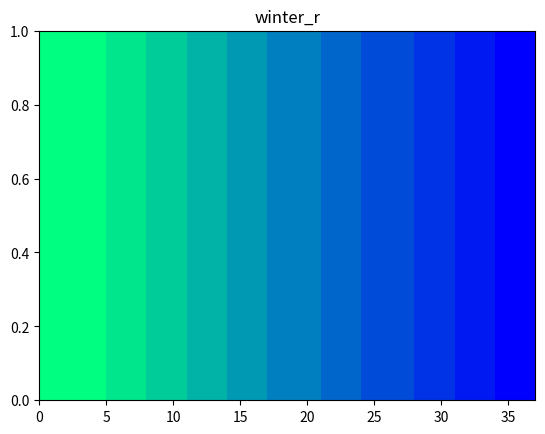

Recreate this plot in Python.
# -*- coding: utf-8 -*-
"""
Created on Tue Jul 25 17:12:25 2017

[redacted]
"""

import matplotlib.pyplot as plt
import numpy as np


if __name__ == '__main__':
    num_classes = 11
    num_max_segments = 40
    mean_segment_length = 5
    random = False

    # gerate data (i.e. a sequence of segments integers)
    if random:
        segments = np.random.choice(num_classes, num_max_segments)
    else:
        segments = np.arange(num_classes)
    durations = np.random.randint(3, 6, num_max_segments)
    labels = []
    for label, duration in zip(segments, durations):
        labels += [label] * duration
    labels = np.ravel(labels)
    print('labels:', labels)
    seq_len = len(labels)

#     # gist_ncar or tab20 seem good.
#    colors = plt.cm.gist_ncar(np.linspace(0, 1, num_classes))
#    for t, label in enumerate(labels):
#        plt.axvspan(t, t + 1, color=colors[label])
#    plt.xlim(0, seq_len)
#    plt.show()

    # iterate through all cmap classes
    cmaps = {}
    for name, cmap in plt.cm.__dict__.items():
        if isinstance(cmap, plt.matplotlib.colors.Colormap):
            cmaps[name] = cmap

    for name, cmap in sorted(cmaps.items()):
        print(name)
        colors = cmap(np.linspace(0, 1, num_classes))
        for t, label in enumerate(labels):
            plt.axvspan(t, t + 1, color=colors[label], lw=0)
        plt.title(name)
        plt.xlim(0, seq_len)
        plt.show()

    print('labels:', labels)